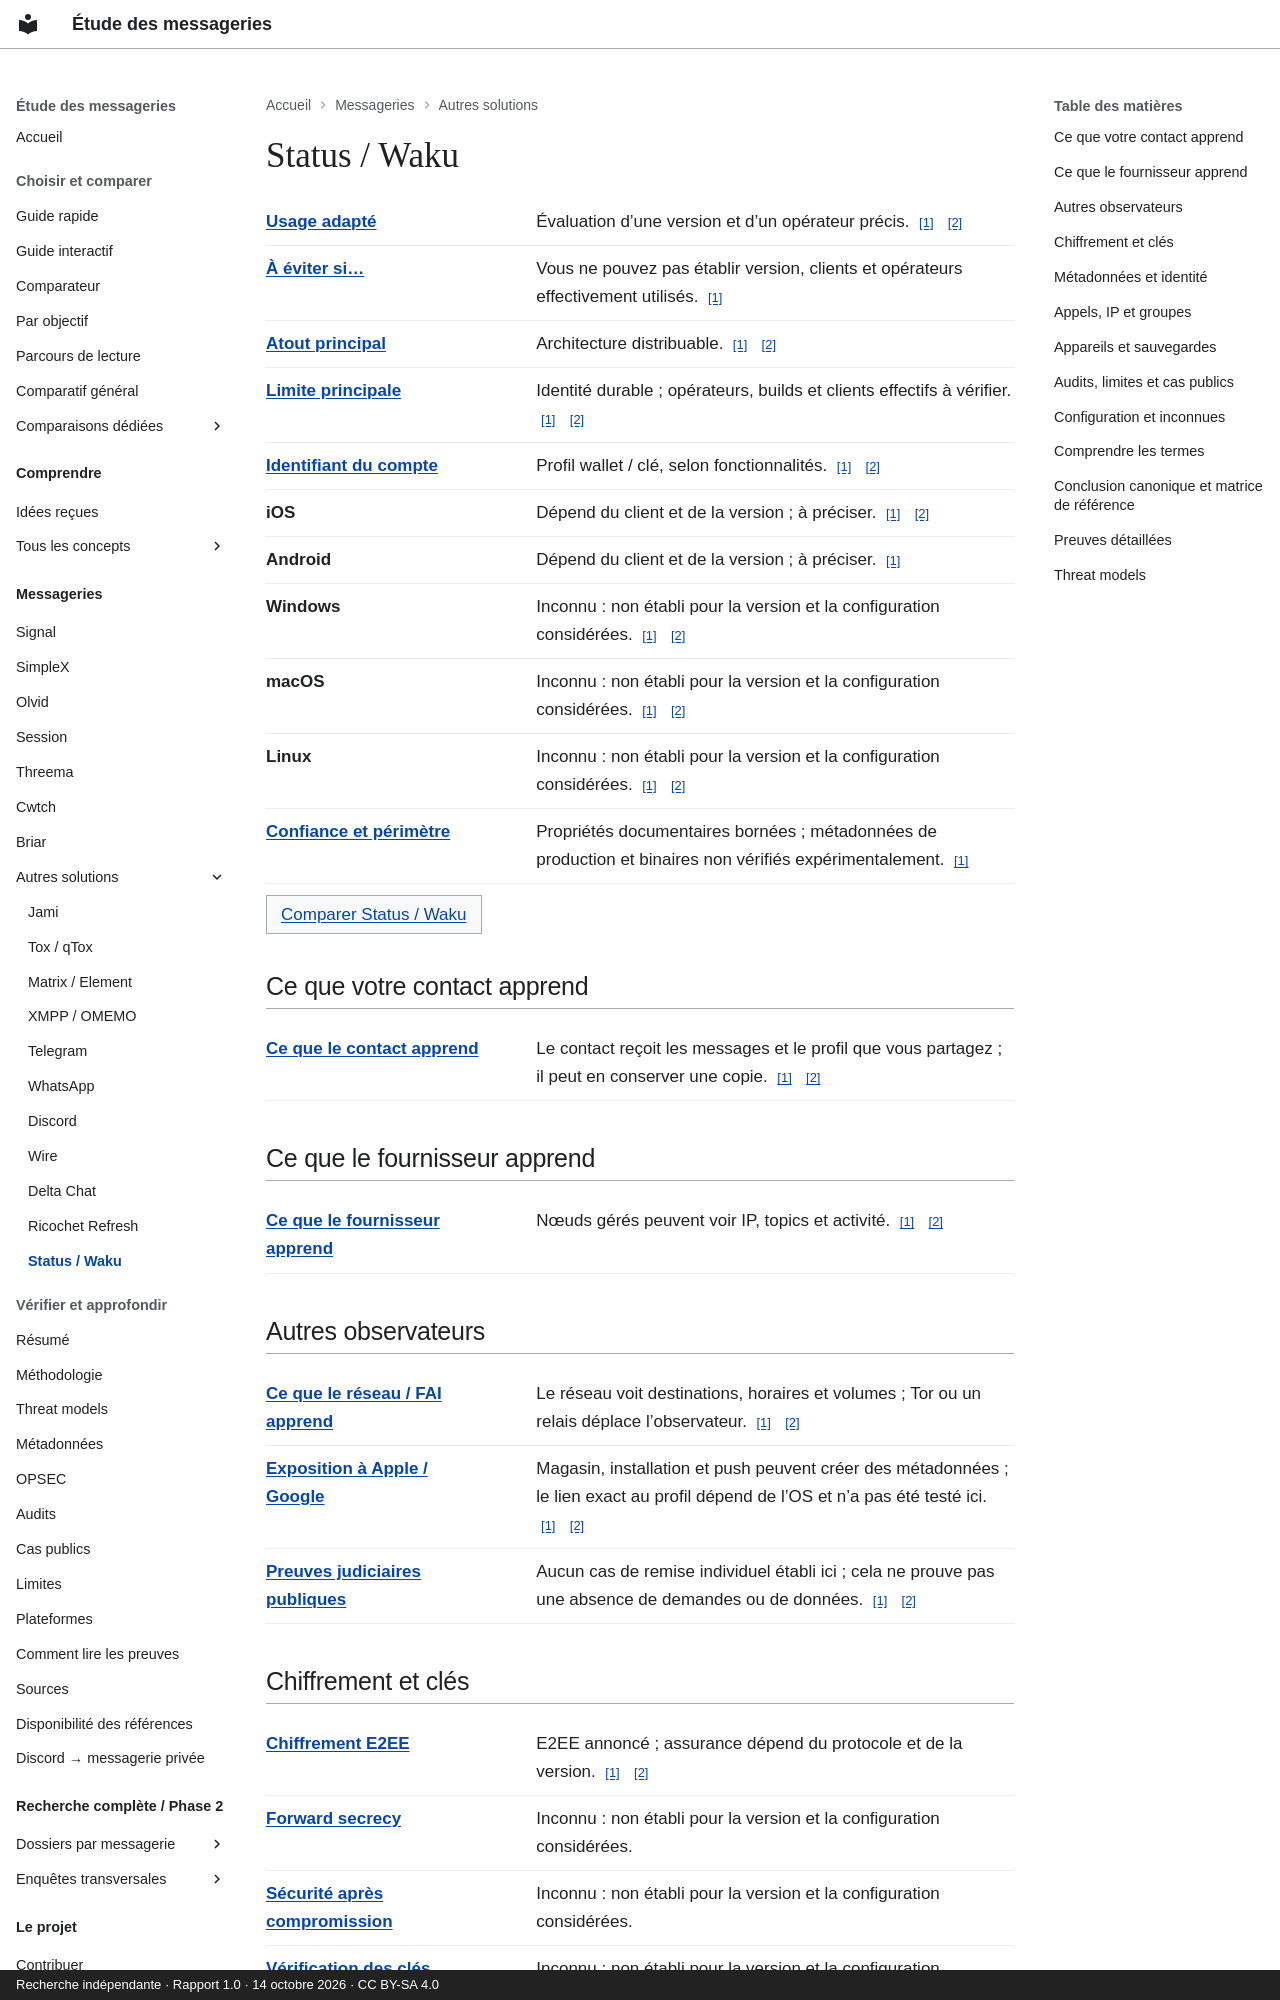

repository: Voldigoade/recherche-messageries · page: messageries/status-waku/index.html · generator: mkdocs · copyright: Recherche indépendante · Rapport 1.0 · 14 octobre 2026 · CC BY-SA 4.0

---
title: Status / Waku
description: 'Fiche de référence : Status / Waku. Identité durable ; opérateurs, builds
  et clients effectifs à vérifier.'
generated_v2: true
editorial_source: data/messengers.json
search:
  boost: 3
---

# Status / Waku

<dl class="fact-list"><div><dt><a href="/recherche-messageries/concepts/threat-model/" title="Préciser ce que vous protégez, contre qui, et avec quelles contraintes.">Usage adapté</a></dt><dd>Évaluation d’une version et d’un opérateur précis. <a class="fact-source" href="https://github.com/Voldigoade/recherche-messageries/blob/main/research/rapport-final-messageries.md#L296" aria-label="Source: Status / Waku / best — report.status-waku">[1]</a> <a class="fact-source" href="https://github.com/Voldigoade/recherche-messageries/blob/main/research/rapport-final-messageries.md#L85" aria-label="Source: Status / Waku / best — report.comparison">[2]</a></dd></div><div><dt><a href="/recherche-messageries/concepts/threat-model/" title="Préciser ce que vous protégez, contre qui, et avec quelles contraintes.">À éviter si…</a></dt><dd>Vous ne pouvez pas établir version, clients et opérateurs effectivement utilisés. <a class="fact-source" href="https://github.com/Voldigoade/recherche-messageries/blob/main/research/rapport-final-messageries.md#L296" aria-label="Source: Status / Waku / avoid — report.status-waku">[1]</a></dd></div><div><dt><a href="/recherche-messageries/concepts/threat-model/" title="Préciser ce que vous protégez, contre qui, et avec quelles contraintes.">Atout principal</a></dt><dd>Architecture distribuable. <a class="fact-source" href="https://github.com/Voldigoade/recherche-messageries/blob/main/research/rapport-final-messageries.md#L296" aria-label="Source: Status / Waku / strength — report.status-waku">[1]</a> <a class="fact-source" href="https://github.com/Voldigoade/recherche-messageries/blob/main/research/rapport-final-messageries.md#L85" aria-label="Source: Status / Waku / strength — report.comparison">[2]</a></dd></div><div><dt><a href="/recherche-messageries/concepts/threat-model/" title="Préciser ce que vous protégez, contre qui, et avec quelles contraintes.">Limite principale</a></dt><dd>Identité durable ; opérateurs, builds et clients effectifs à vérifier. <a class="fact-source" href="https://github.com/Voldigoade/recherche-messageries/blob/main/research/rapport-final-messageries.md#L296" aria-label="Source: Status / Waku / weakness — report.status-waku">[1]</a> <a class="fact-source" href="https://github.com/Voldigoade/recherche-messageries/blob/main/research/rapport-final-messageries.md#L85" aria-label="Source: Status / Waku / weakness — report.comparison">[2]</a></dd></div><div><dt><a href="/recherche-messageries/concepts/pseudonymity/" title="Utiliser une identité différente de votre identité civile. Elle peut toutefois être reliée à vous.">Identifiant du compte</a></dt><dd>Profil wallet / clé, selon fonctionnalités. <a class="fact-source" href="https://github.com/Voldigoade/recherche-messageries/blob/main/research/rapport-final-messageries.md#L296" aria-label="Source: Status / Waku / identifier — report.status-waku">[1]</a> <a class="fact-source" href="https://github.com/Voldigoade/recherche-messageries/blob/main/research/rapport-final-messageries.md#L85" aria-label="Source: Status / Waku / identifier — report.comparison">[2]</a></dd></div><div><dt>iOS</dt><dd>Dépend du client et de la version ; à préciser. <a class="fact-source" href="https://github.com/Voldigoade/recherche-messageries/blob/main/research/rapport-final-messageries.md#L58" aria-label="Source: Status / Waku / ios — report.platforms">[1]</a> <a class="fact-source" href="https://github.com/Voldigoade/recherche-messageries/blob/main/research/rapport-final-messageries.md#L296" aria-label="Source: Status / Waku / ios — report.status-waku">[2]</a></dd></div><div><dt>Android</dt><dd>Dépend du client et de la version ; à préciser. <a class="fact-source" href="https://github.com/Voldigoade/recherche-messageries/blob/main/research/enquete-messageries-progress.md#L2342" aria-label="Source: Status / Waku / android — phase.status-waku">[1]</a></dd></div><div><dt>Windows</dt><dd>Inconnu : non établi pour la version et la configuration considérées. <a class="fact-source" href="https://github.com/Voldigoade/recherche-messageries/blob/main/research/rapport-final-messageries.md#L58" aria-label="Source: Status / Waku / windows — report.platforms">[1]</a> <a class="fact-source" href="https://github.com/Voldigoade/recherche-messageries/blob/main/research/rapport-final-messageries.md#L296" aria-label="Source: Status / Waku / windows — report.status-waku">[2]</a></dd></div><div><dt>macOS</dt><dd>Inconnu : non établi pour la version et la configuration considérées. <a class="fact-source" href="https://github.com/Voldigoade/recherche-messageries/blob/main/research/rapport-final-messageries.md#L58" aria-label="Source: Status / Waku / macos — report.platforms">[1]</a> <a class="fact-source" href="https://github.com/Voldigoade/recherche-messageries/blob/main/research/rapport-final-messageries.md#L296" aria-label="Source: Status / Waku / macos — report.status-waku">[2]</a></dd></div><div><dt>Linux</dt><dd>Inconnu : non établi pour la version et la configuration considérées. <a class="fact-source" href="https://github.com/Voldigoade/recherche-messageries/blob/main/research/rapport-final-messageries.md#L58" aria-label="Source: Status / Waku / linux — report.platforms">[1]</a> <a class="fact-source" href="https://github.com/Voldigoade/recherche-messageries/blob/main/research/rapport-final-messageries.md#L296" aria-label="Source: Status / Waku / linux — report.status-waku">[2]</a></dd></div><div><dt><a href="/recherche-messageries/concepts/threat-model/" title="Préciser ce que vous protégez, contre qui, et avec quelles contraintes.">Confiance et périmètre</a></dt><dd>Propriétés documentaires bornées ; métadonnées de production et binaires non vérifiés expérimentalement. <a class="fact-source" href="https://github.com/Voldigoade/recherche-messageries/blob/main/research/rapport-final-messageries.md#L46" aria-label="Source: Status / Waku / confidence — report.methodology">[1]</a></dd></div></dl><p><a class="study-link" href="/recherche-messageries/comparer/?apps=status-waku,signal">Comparer Status / Waku</a></p>

## Ce que votre contact apprend

<dl class="fact-list"><div><dt><a href="/recherche-messageries/concepts/confidentiality/" title="Limiter qui peut accéder à une information, par exemple au texte d’une conversation.">Ce que le contact apprend</a></dt><dd>Le contact reçoit les messages et le profil que vous partagez ; il peut en conserver une copie. <a class="fact-source" href="https://github.com/Voldigoade/recherche-messageries/blob/main/research/rapport-final-messageries.md#L142" aria-label="Source: Status / Waku / contact — report.metadata">[1]</a> <a class="fact-source" href="https://github.com/Voldigoade/recherche-messageries/blob/main/research/rapport-final-messageries.md#L397" aria-label="Source: Status / Waku / contact — report.limits">[2]</a></dd></div></dl>
